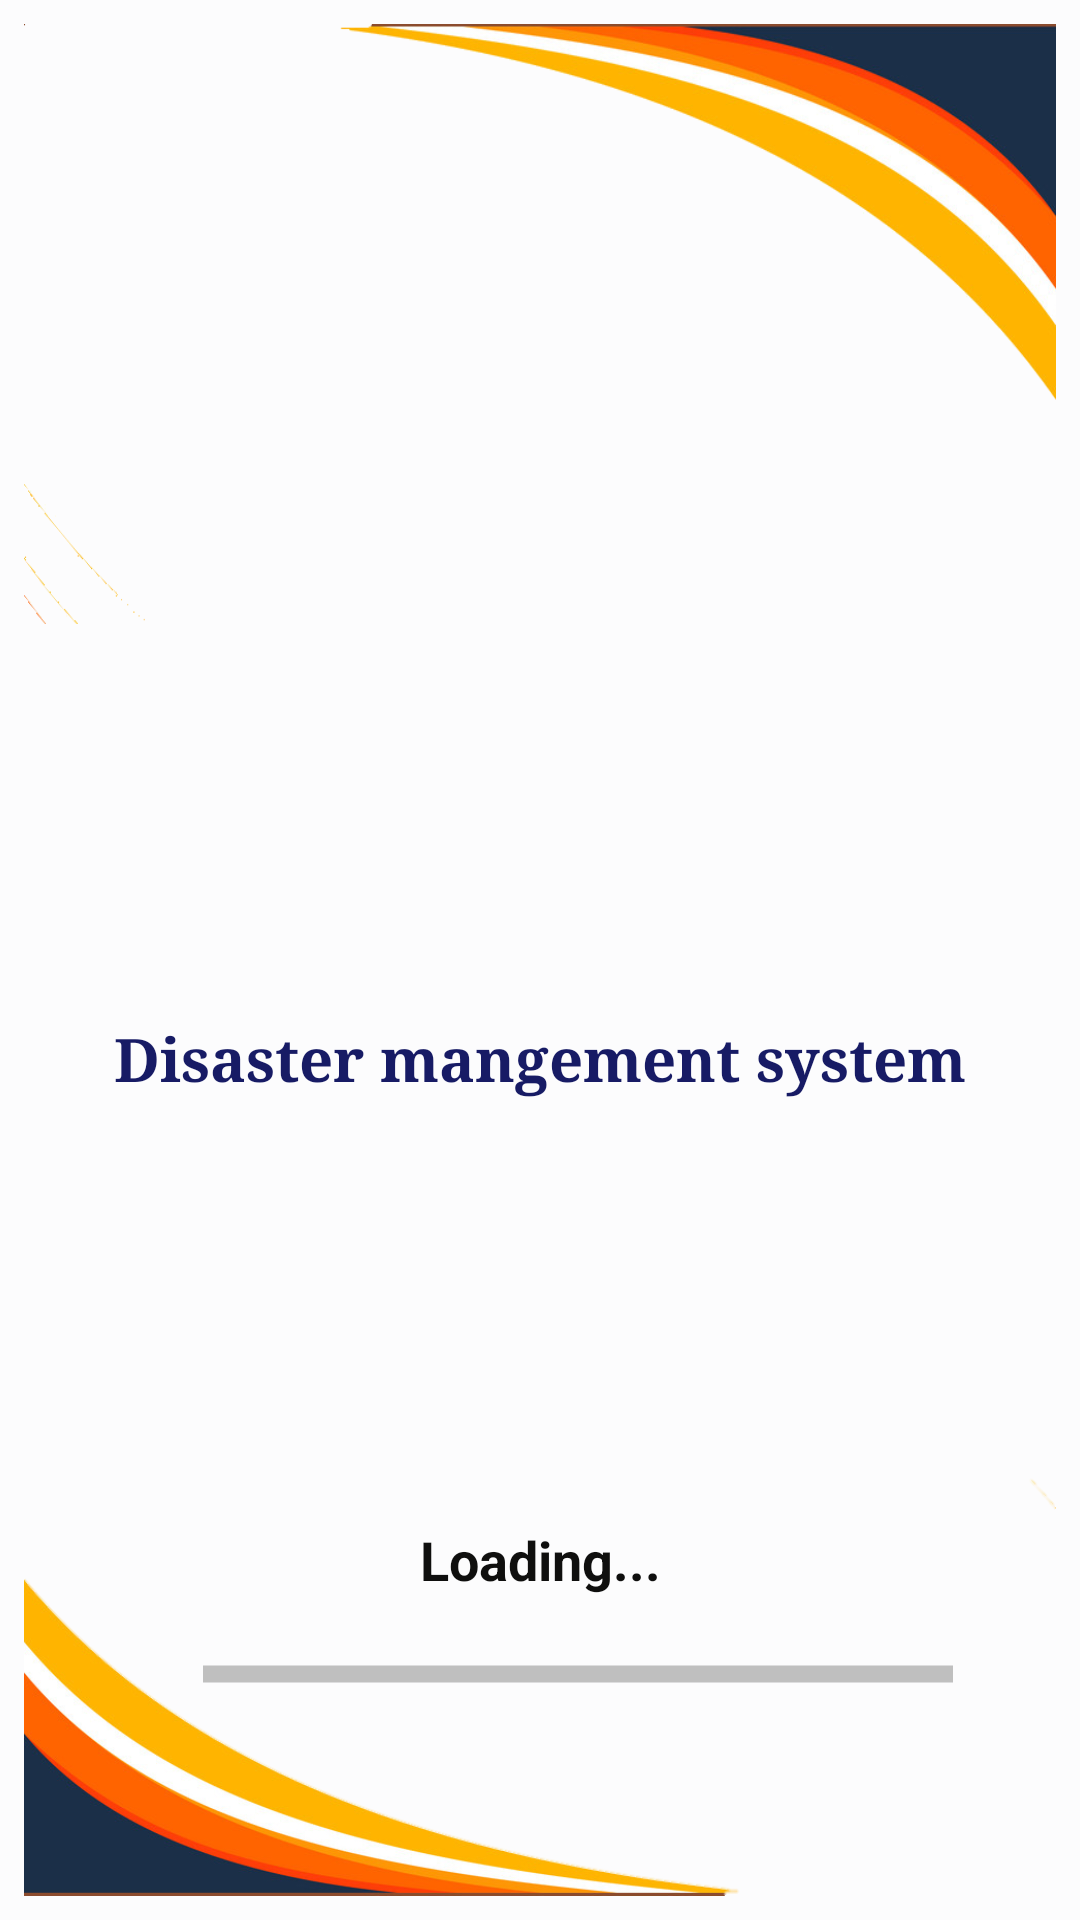

Here is an Android app screen rendered from its layout file. Give the layout XML and the strings, colors and styles it references.
<!-- AndroidManifest.xml: application theme Theme.Form -->
<!-- res/layout/activity_loading_page.xml -->
<?xml version="1.0" encoding="utf-8"?>
<androidx.constraintlayout.widget.ConstraintLayout xmlns:android="http://schemas.android.com/apk/res/android"
    xmlns:app="http://schemas.android.com/apk/res-auto"
    xmlns:tools="http://schemas.android.com/tools"
    android:layout_width="match_parent"
    android:layout_height="match_parent"
    android:padding="8dp"

    tools:context=".Loading_page">

    <View
        android:id="@+id/view2"
        android:layout_width="0dp"
        android:layout_height="200dp"
        android:layout_marginTop="0dp"
        android:background="@drawable/up"
        app:layout_constraintEnd_toEndOf="parent"
        app:layout_constraintHorizontal_bias="1.0"
        app:layout_constraintStart_toStartOf="parent"
        app:layout_constraintTop_toTopOf="parent"
        tools:ignore="MissingConstraints" />

    <TextView
        android:id="@+id/textView"
        android:layout_width="wrap_content"
        android:layout_height="wrap_content"
        android:layout_marginBottom="100dp"
        android:text="Loading..."
        android:textColor="@color/black"
        android:textSize="18dp"
        android:textStyle="bold"
        app:layout_constraintBottom_toBottomOf="parent"
        app:layout_constraintEnd_toEndOf="parent"
        app:layout_constraintStart_toStartOf="parent" />

    <ImageView
        android:id="@+id/imageView"
        android:layout_width="200dp"
        android:layout_height="200dp"
        app:layout_constraintBottom_toBottomOf="parent"
        app:layout_constraintEnd_toEndOf="parent"
        app:layout_constraintHorizontal_bias="0.497"
        app:layout_constraintStart_toStartOf="parent"
        app:layout_constraintTop_toBottomOf="@+id/view2"
        app:layout_constraintVertical_bias="0.124"
        app:srcCompat="@drawable/loge"
        tools:ignore="MissingConstraints" />

    <TextView
        android:id="@+id/textView3"
        android:layout_width="wrap_content"
        android:layout_height="wrap_content"
        android:fontFamily="serif"
        android:text="Disaster mangement system"
        android:textColor="#171B65"
        android:textSize="20dp"
        android:textStyle="bold"
        app:layout_constraintBottom_toBottomOf="parent"
        app:layout_constraintEnd_toEndOf="parent"
        app:layout_constraintStart_toStartOf="parent"
        app:layout_constraintTop_toTopOf="@+id/view2"
        app:layout_constraintVertical_bias="0.555"
        tools:ignore="MissingConstraints" />

    <ProgressBar
        android:id="@+id/progressBar1"
        style="?android:attr/progressBarStyleHorizontal"
        android:layout_width="250dp"
        android:layout_height="28dp"
        android:layout_marginBottom="60dp"
        android:indeterminate="true"
        android:indeterminateTint="@color/black"
        app:layout_constraintBottom_toBottomOf="parent"
        app:layout_constraintEnd_toEndOf="@+id/textView"
        app:layout_constraintHorizontal_bias="0.427"
        app:layout_constraintStart_toStartOf="@+id/textView"
        tools:ignore="MissingConstraints" />

    <View
        android:id="@+id/downview"
        android:layout_width="0dp"
        android:layout_height="140dp"
        android:background="@drawable/down"
        app:layout_constraintBottom_toBottomOf="parent"
        app:layout_constraintEnd_toEndOf="parent"
        app:layout_constraintStart_toStartOf="parent" />

</androidx.constraintlayout.widget.ConstraintLayout>
<!-- resources referenced by this layout -->
<resources>
  <color name="black">#0F0F0E</color>
  <!-- drawable down: png bitmap (drawable, 67824 bytes) -->
  <!-- drawable up: png bitmap (drawable, 62496 bytes) -->
  <style name="Theme.Form" parent="Theme.AppCompat.DayNight.NoActionBar">
          
          <item name="colorPrimary">@color/colorPrimary</item>
          <item name="colorPrimaryVariant">@color/colorPrimaryDark</item>
          <item name="colorOnPrimary">@color/colorAccent</item>
          <item name="android:windowBackground">#FCFCFD</item>
          <item name="android:windowLightStatusBar" tools:targetApi="m">true</item>
          
          <item name="colorSecondary">#FEBD6D</item>
          <item name="colorSecondaryVariant">@color/teal_700</item>
          <item name="colorOnSecondary">@color/white</item>
          
          <item name="android:statusBarColor" tools:targetApi="l">?attr/colorPrimaryVariant</item>
          
      </style>
  <color name="colorPrimary">#E0E5ECF4</color>
  <color name="colorPrimaryDark">#FCFCFD</color>
  <color name="colorAccent">#050505</color>
  <color name="teal_700">#FF018786</color>
  <color name="white">#FFFFFFFF</color>
</resources>
